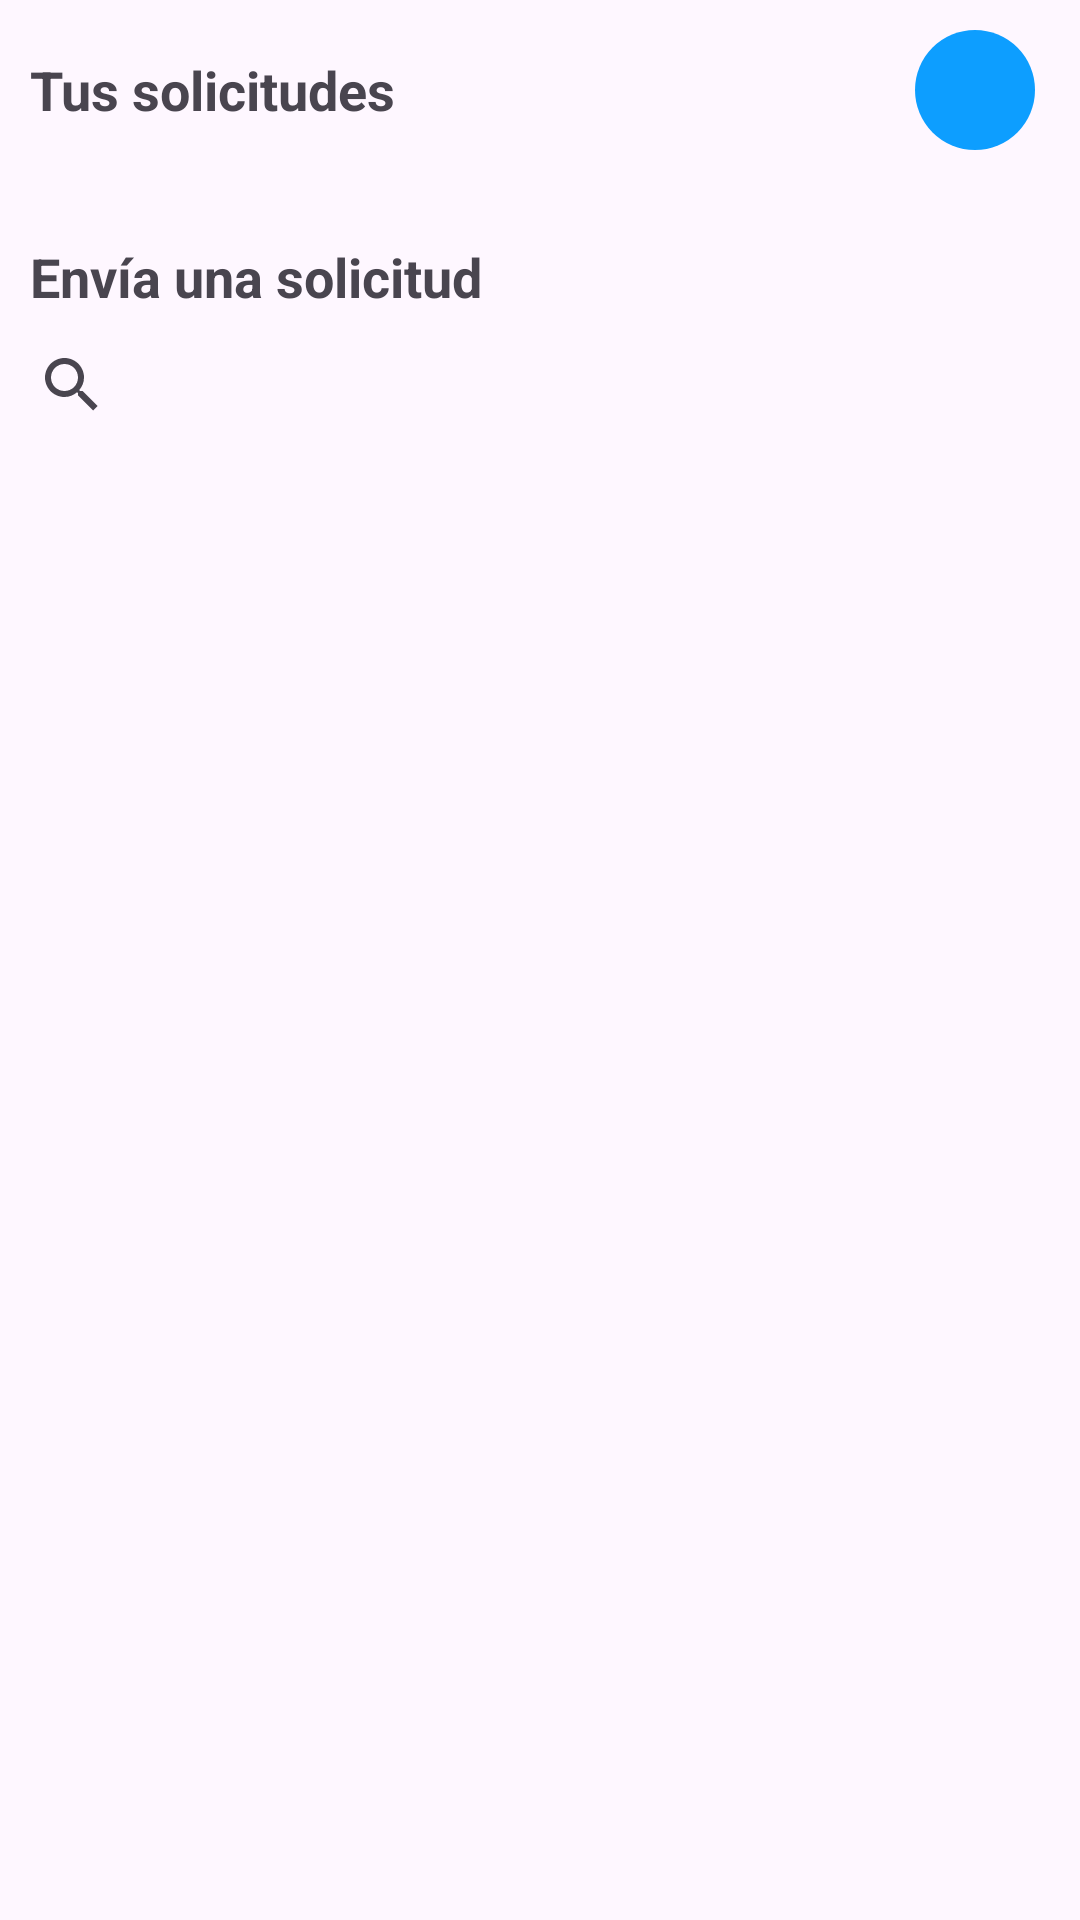

Reconstruct the res/layout file that produces this screen, plus the resources it refers to.
<!-- AndroidManifest.xml: application theme Base.Theme.MoneyGuardian -->
<!-- res/layout/fragment_solicitudes_amistad.xml -->
<?xml version="1.0" encoding="utf-8"?>
<LinearLayout xmlns:android="http://schemas.android.com/apk/res/android"
    xmlns:app="http://schemas.android.com/apk/res-auto"
    android:layout_width="match_parent"
    android:layout_height="match_parent"
    android:orientation="vertical"
    >

    <RelativeLayout
        android:layout_width="match_parent"
        android:layout_height="wrap_content"
        android:orientation="horizontal"
        android:layout_marginTop="10dp"
        >

        <TextView
            android:id="@+id/textView5"
            android:layout_width="wrap_content"
            android:layout_height="wrap_content"
            android:text="@string/tus_solicitudes"
            android:textSize="18sp"
            android:textStyle="bold"
            android:layout_centerVertical="true"
            android:layout_marginLeft="10dp"
            />

        <ImageButton
            android:id="@+id/btnReloadRequests"
            android:layout_width="40dp"
            android:layout_height="40dp"
            android:background="@drawable/circle_button"
            android:backgroundTint="@color/blue"
            android:src="@drawable/reload"
            android:layout_alignParentEnd="true"
            android:layout_marginEnd="15dp"
            android:layout_centerVertical="true"
            />

    </RelativeLayout>

    <androidx.recyclerview.widget.RecyclerView
        android:id="@+id/recyclerListaPeticiones"
        android:layout_width="match_parent"
        android:layout_height="wrap_content"
        android:layout_margin="10dp"/>

    <LinearLayout
        android:id="@+id/msgNoSolicitudes"
        android:layout_width="match_parent"
        android:layout_height="wrap_content"
        android:gravity="center_horizontal"
        android:orientation="vertical"
        android:visibility="gone">

        <ImageView
            android:id="@+id/imgNoSolicitudes"
            android:layout_width="100dp"
            android:layout_height="100dp"
            android:src="@drawable/amigos_icon" />

        <TextView
            android:id="@+id/textView8"
            android:layout_width="wrap_content"
            android:layout_height="wrap_content"
            android:text="@string/no_friend_requests"
            android:textAlignment="center"
            android:textSize="17sp" />
    </LinearLayout>


    <TextView
        android:id="@+id/textView9"
        android:layout_width="wrap_content"
        android:layout_height="wrap_content"
        android:text="@string/send_friend_request"
        android:textSize="18sp"
        android:textStyle="bold"
        android:layout_marginTop="10dp"
        android:layout_marginLeft="10dp"/>

    <androidx.appcompat.widget.SearchView
        android:id="@+id/buscadorAmigos"
        android:layout_width="match_parent"
        android:layout_height="wrap_content"
        app:defaultQueryHint="@string/hint_search_friends"
        app:queryHint="@string/hint_search_friends"
        android:layout_gravity="end"
        >

    </androidx.appcompat.widget.SearchView>

    <androidx.recyclerview.widget.RecyclerView
        android:id="@+id/recyclerListaAmigosEnviar"
        android:layout_width="match_parent"
        android:layout_height="wrap_content"
        android:layout_margin="10dp"
        />


</LinearLayout>
<!-- resources referenced by this layout -->
<resources>
  <color name="blue">#0D9EFF</color>
  <!-- drawable circle_button (drawable) -->
  <?xml version="1.0" encoding="utf-8"?>
  <selector xmlns:android="http://schemas.android.com/apk/res/android">
      <item>
          <shape android:shape="oval">
              
  
              <size android:width="160dp" android:height="150dp"/>
          </shape>
      </item>
  </selector>
  <string name="hint_search_friends">Busca un nombre de usuario</string>
  <string name="no_friend_requests">No tienes solicitudes de amistad</string>
  <string name="send_friend_request">Envía una solicitud</string>
  <string name="tus_solicitudes">Tus solicitudes</string>
  <style name="Base.Theme.MoneyGuardian" parent="Theme.Material3.DayNight.NoActionBar">
          
          <item name="android:windowNoTitle">true</item>
          <item name="android:windowActionBar">false</item>
          <item name="colorPrimary">@color/blue</item>
          <item name="floatingActionButtonStyle">@style/FabStyle</item>
      </style>
  <style name="FabStyle" parent="Widget.Design.FloatingActionButton">
          <item name="shapeAppearanceOverlay">@style/FabShapeStyle</item>
          <item name="borderWidth">0dp</item>
      </style>
  <style name="FabShapeStyle" parent="ShapeAppearance.Material3.SmallComponent">
          <item name="cornerSize">50%</item>
          <item name="shapeCornerFamily">rounded</item>
      </style>
</resources>
